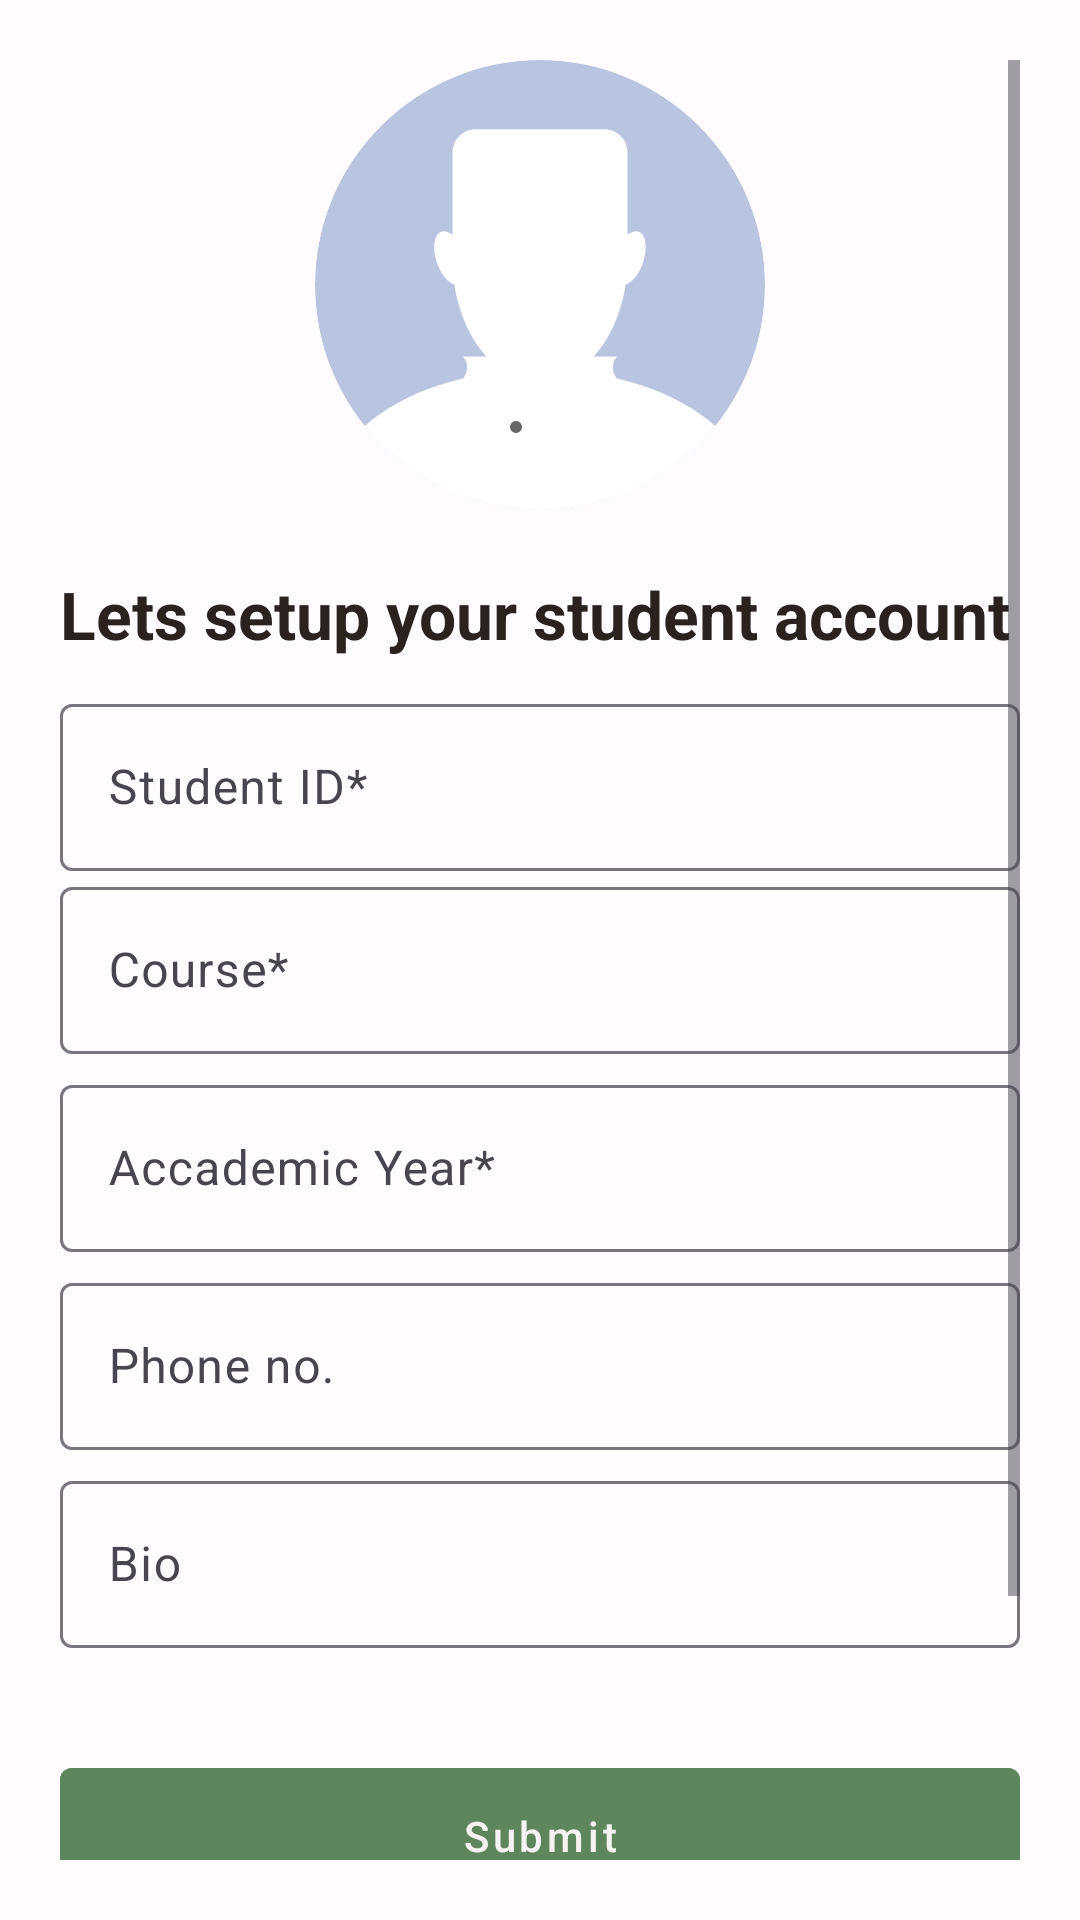

Android layout source for this screen:
<!-- AndroidManifest.xml: application theme Theme.Assignment -->
<!-- res/layout/activity_student_register.xml -->
<?xml version="1.0" encoding="utf-8"?>
<LinearLayout xmlns:android="http://schemas.android.com/apk/res/android"
    xmlns:app="http://schemas.android.com/apk/res-auto"
    xmlns:tools="http://schemas.android.com/tools"
    android:layout_width="match_parent"
    android:layout_height="match_parent"
    android:orientation="vertical"
    android:padding="20dp"
    tools:context=".StudentRegisterActivity"
    android:background="@color/layout_background"
    >

    <ScrollView
        android:layout_width="match_parent"
        android:layout_height="match_parent">

        <LinearLayout
            android:id="@+id/linearLayout2"
            android:layout_width="match_parent"
            android:layout_height="match_parent"
            android:orientation="vertical">

            <LinearLayout
                android:layout_width="wrap_content"
                android:layout_height="wrap_content"
                android:layout_gravity="center"
                android:orientation="vertical"

                >

                <com.google.android.material.imageview.ShapeableImageView
                    android:id="@+id/imageView"
                    android:layout_width="150dp"
                    android:layout_height="150dp"
                    android:layout_gravity="center"
                    android:adjustViewBounds="true"
                    android:onClick="openDrawer"
                    android:scaleType="centerCrop"
                    android:src="@drawable/user_new"
                    app:shapeAppearanceOverlay="@style/Circular" />

                <LinearLayout
                    android:layout_width="wrap_content"
                    android:layout_height="wrap_content"
                    android:layout_gravity="bottom"
                    android:layout_marginLeft="65dp"
                    android:layout_marginTop="-30dp"
                    android:background="@drawable/circle"
                    android:padding="2sp">

                    <com.google.android.material.imageview.ShapeableImageView
                        android:layout_width="wrap_content"
                        android:layout_height="wrap_content"
                        android:src="@drawable/upload_white" />
                </LinearLayout>
            </LinearLayout>


            <TextView
                android:layout_width="wrap_content"
                android:layout_height="wrap_content"
                android:layout_marginTop="20sp"
                android:text="Lets setup your student account"
                android:textColor="@color/text_color"
                android:textSize="22sp"
                android:textStyle="bold" />

            <LinearLayout
                android:layout_width="match_parent"
                android:layout_height="wrap_content"
                android:layout_marginTop="10dp"
                android:layout_marginBottom="20dp"
                android:orientation="vertical">

                <com.google.android.material.textfield.TextInputLayout
                    style="@style/ThemeOverlay.Material3.TextInputEditText.OutlinedBox"
                    android:id="@+id/student"
                    android:layout_width="match_parent"
                    android:layout_height="match_parent"
                    android:hint="Student ID*">

                    <com.google.android.material.textfield.TextInputEditText
                        android:layout_width="match_parent"
                        android:layout_height="wrap_content"
                        android:textColor="@color/text_color"
                        android:inputType="text"
                        />
                </com.google.android.material.textfield.TextInputLayout>

                <com.google.android.material.textfield.TextInputLayout
                    android:id="@+id/studentCourseId"
                    style="@style/ThemeOverlay.Material3.TextInputEditText.OutlinedBox"
                    android:layout_width="match_parent"
                    android:layout_height="match_parent"
                    android:hint="Course*">

                    <com.google.android.material.textfield.TextInputEditText
                        android:layout_width="match_parent"
                        android:layout_height="wrap_content"
                        android:textColor="@color/text_color"
                        android:inputType="text"
                        />
                </com.google.android.material.textfield.TextInputLayout>

                <com.google.android.material.textfield.TextInputLayout
                    android:id="@+id/accYrId"
                    style="@style/ThemeOverlay.Material3.TextInputEditText.OutlinedBox"
                    android:layout_width="match_parent"
                    android:layout_height="match_parent"
                    android:layout_marginTop="5dp"
                    android:hint="Accademic Year*">

                    <com.google.android.material.textfield.TextInputEditText
                        android:layout_width="match_parent"
                        android:layout_height="wrap_content"
                        android:inputType="text"
                        android:textColor="@color/text_color"/>
                </com.google.android.material.textfield.TextInputLayout>

                <com.google.android.material.textfield.TextInputLayout
                    android:id="@+id/contactId"
                    style="@style/ThemeOverlay.Material3.TextInputEditText.OutlinedBox"
                    android:layout_width="match_parent"
                    android:layout_height="match_parent"
                    android:layout_marginTop="5dp"
                    android:hint="Phone no.">

                    <com.google.android.material.textfield.TextInputEditText
                        android:layout_width="match_parent"
                        android:layout_height="wrap_content"
                        android:inputType="text"
                        android:textColor="@color/text_color"/>
                </com.google.android.material.textfield.TextInputLayout>

                <com.google.android.material.textfield.TextInputLayout
                    android:id="@+id/bioId"
                    style="@style/ThemeOverlay.Material3.TextInputEditText.OutlinedBox"
                    android:layout_width="match_parent"
                    android:layout_height="match_parent"
                    android:layout_marginTop="5dp"
                    android:hint="Bio">

                    <com.google.android.material.textfield.TextInputEditText
                        android:layout_width="match_parent"
                        android:layout_height="wrap_content"
                        android:inputType="text"
                        android:textColor="@color/text_color"/>
                </com.google.android.material.textfield.TextInputLayout>

                <TextView
                    android:id="@+id/errMsg"
                    android:layout_width="match_parent"
                    android:layout_height="wrap_content"
                    android:layout_marginTop="5dp"
                    android:layout_marginBottom="5dp"
                    android:gravity="center"
                    android:textColor="#D70040" />

                <com.google.android.material.button.MaterialButton
                    style="@style/Widget.MaterialComponents.Button.TextButton"
                    android:layout_width="match_parent"
                    android:layout_height="wrap_content"
                    android:layout_marginTop="5dp"
                    android:layout_marginBottom="5dp"
                    android:backgroundTint="@color/button_primary"
                    android:onClick="onSubmit"
                    android:paddingTop="13sp"
                    android:paddingBottom="13sp"
                    android:text="Submit"
                    android:textAllCaps="false"
                    android:textColor="@color/button_primary_text" />

                <com.google.android.material.button.MaterialButton
                    android:id="@+id/loginBtn"
                    android:layout_width="match_parent"
                    android:layout_height="wrap_content"
                    android:layout_gravity="right"
                    android:layout_margin="5dp"
                    android:background="#00000000"
                    android:elevation="0dp"
                    android:text="Back to Login"
                    android:textColor="@color/text_color" />

            </LinearLayout>
        </LinearLayout>
    </ScrollView>
</LinearLayout>
<!-- resources referenced by this layout -->
<resources>
  <color name="button_primary">#5d865d</color>
  <color name="button_primary_text">#f7f3f2</color>
  <color name="layout_background">#fffbff</color>
  <color name="text_color">#2b2220</color>
  <!-- drawable circle (drawable) -->
  <?xml version="1.0" encoding="utf-8"?>
  <shape xmlns:android="http://schemas.android.com/apk/res/android"
      android:shape="oval">
      <solid android:color="#99000000" />
  
  
  </shape>
  <!-- drawable user_new: vector/xml drawable (drawable, 2393 chars, omitted) -->
  <style name="Circular">
          <item name="cornerSize">50%</item>
      </style>
  <style name="Theme.Assignment" parent="Base.Theme.Assignment" />
  <style name="Base.Theme.Assignment" parent="Theme.Material3.Light.NoActionBar">
          <item name="android:forceDarkAllowed" tools:targetApi="q">false</item>
          
          <item name="colorPrimary">@color/button_primary</item>
          
      </style>
</resources>
